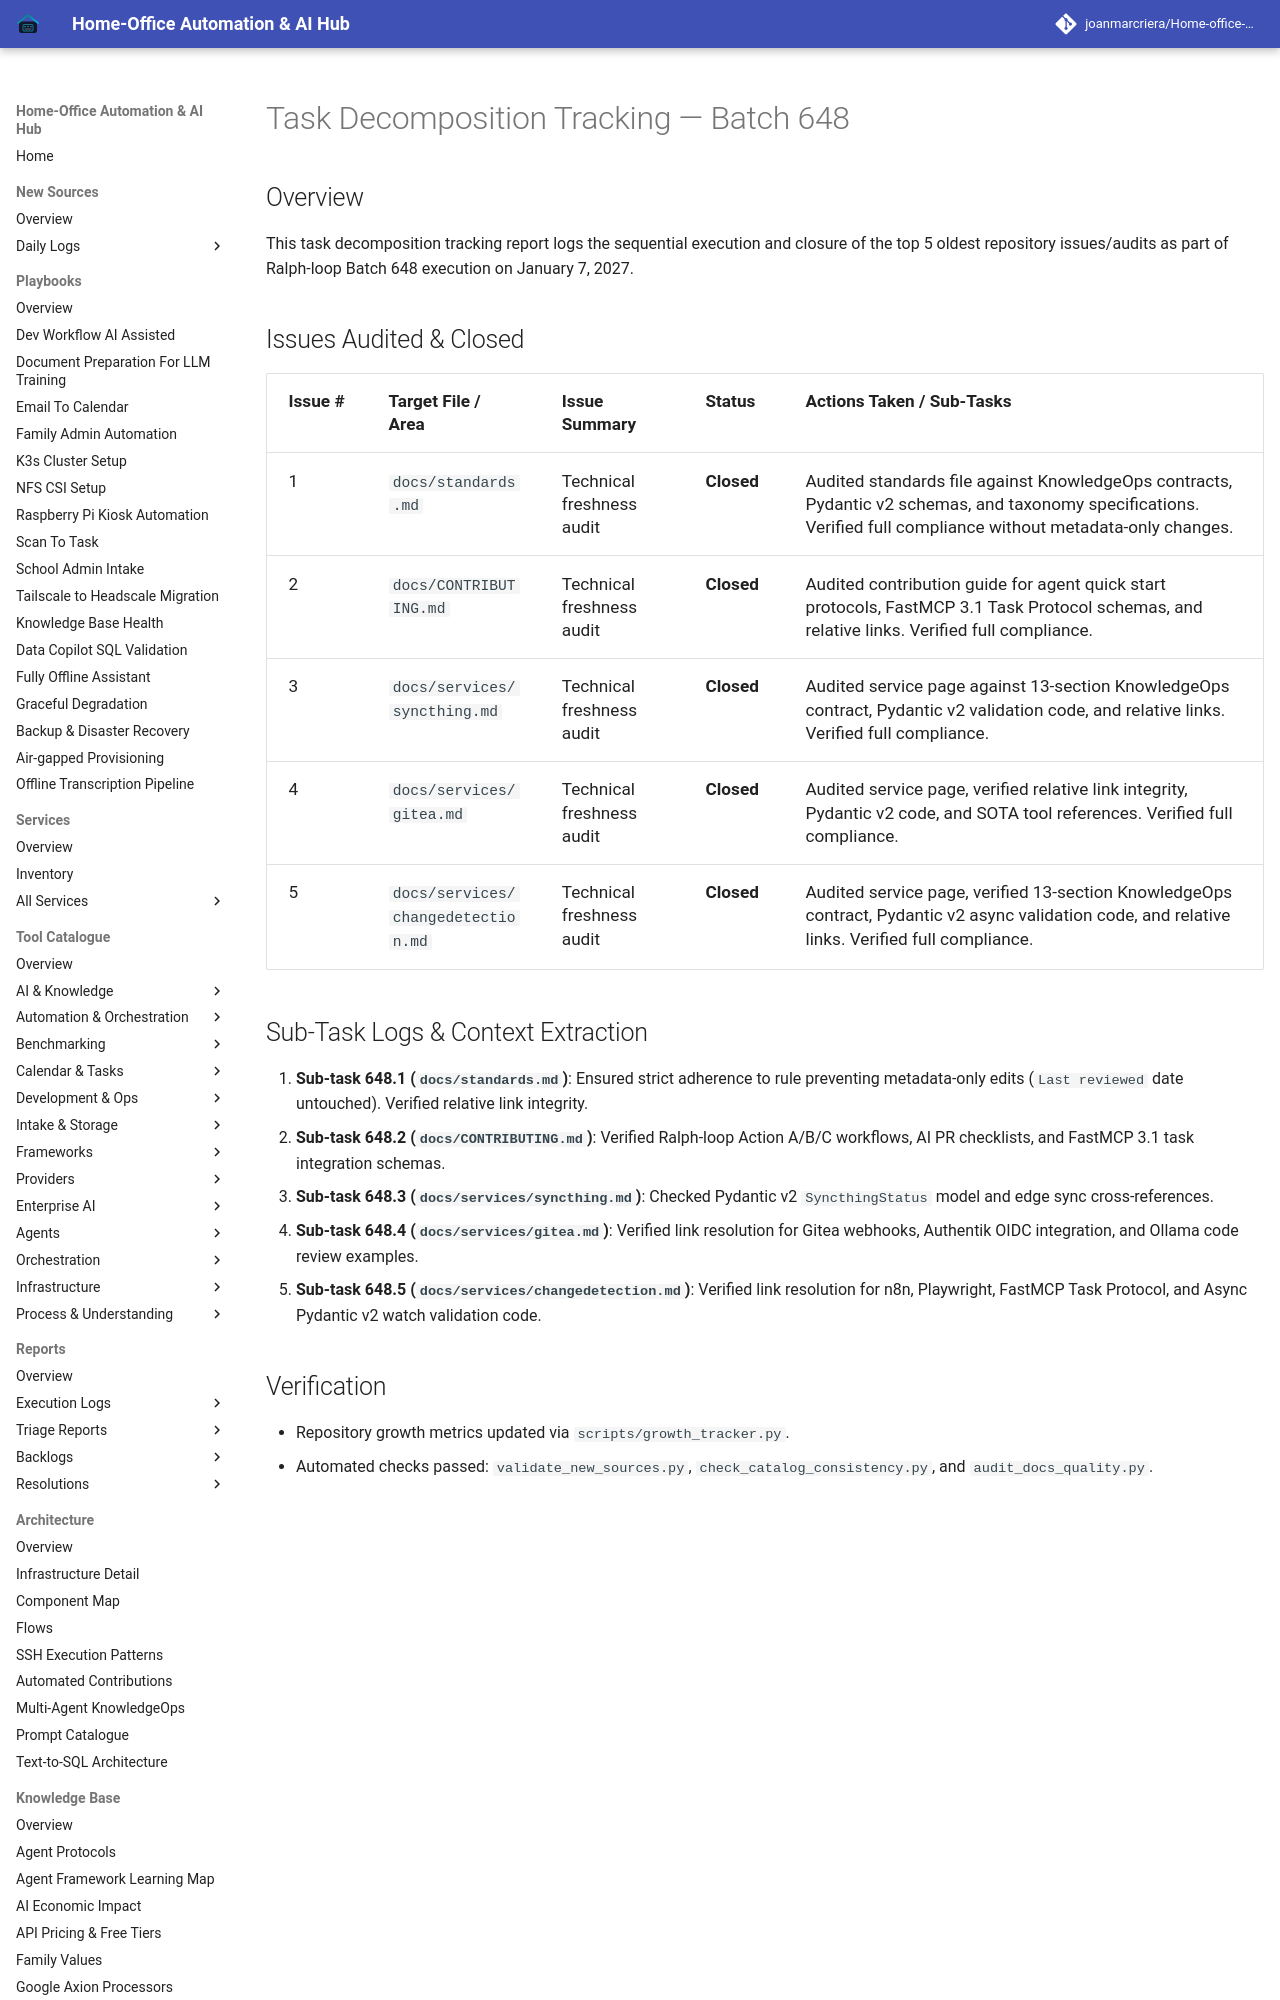

repository: joanmarcriera/Home-office-automations · page: reports/task-decomposition-batch-648/index.html · generator: mkdocs

# Task Decomposition Tracking — Batch 648

## Overview
This task decomposition tracking report logs the sequential execution and closure of the top 5 oldest repository issues/audits as part of Ralph-loop Batch 648 execution on January 7, 2027.
